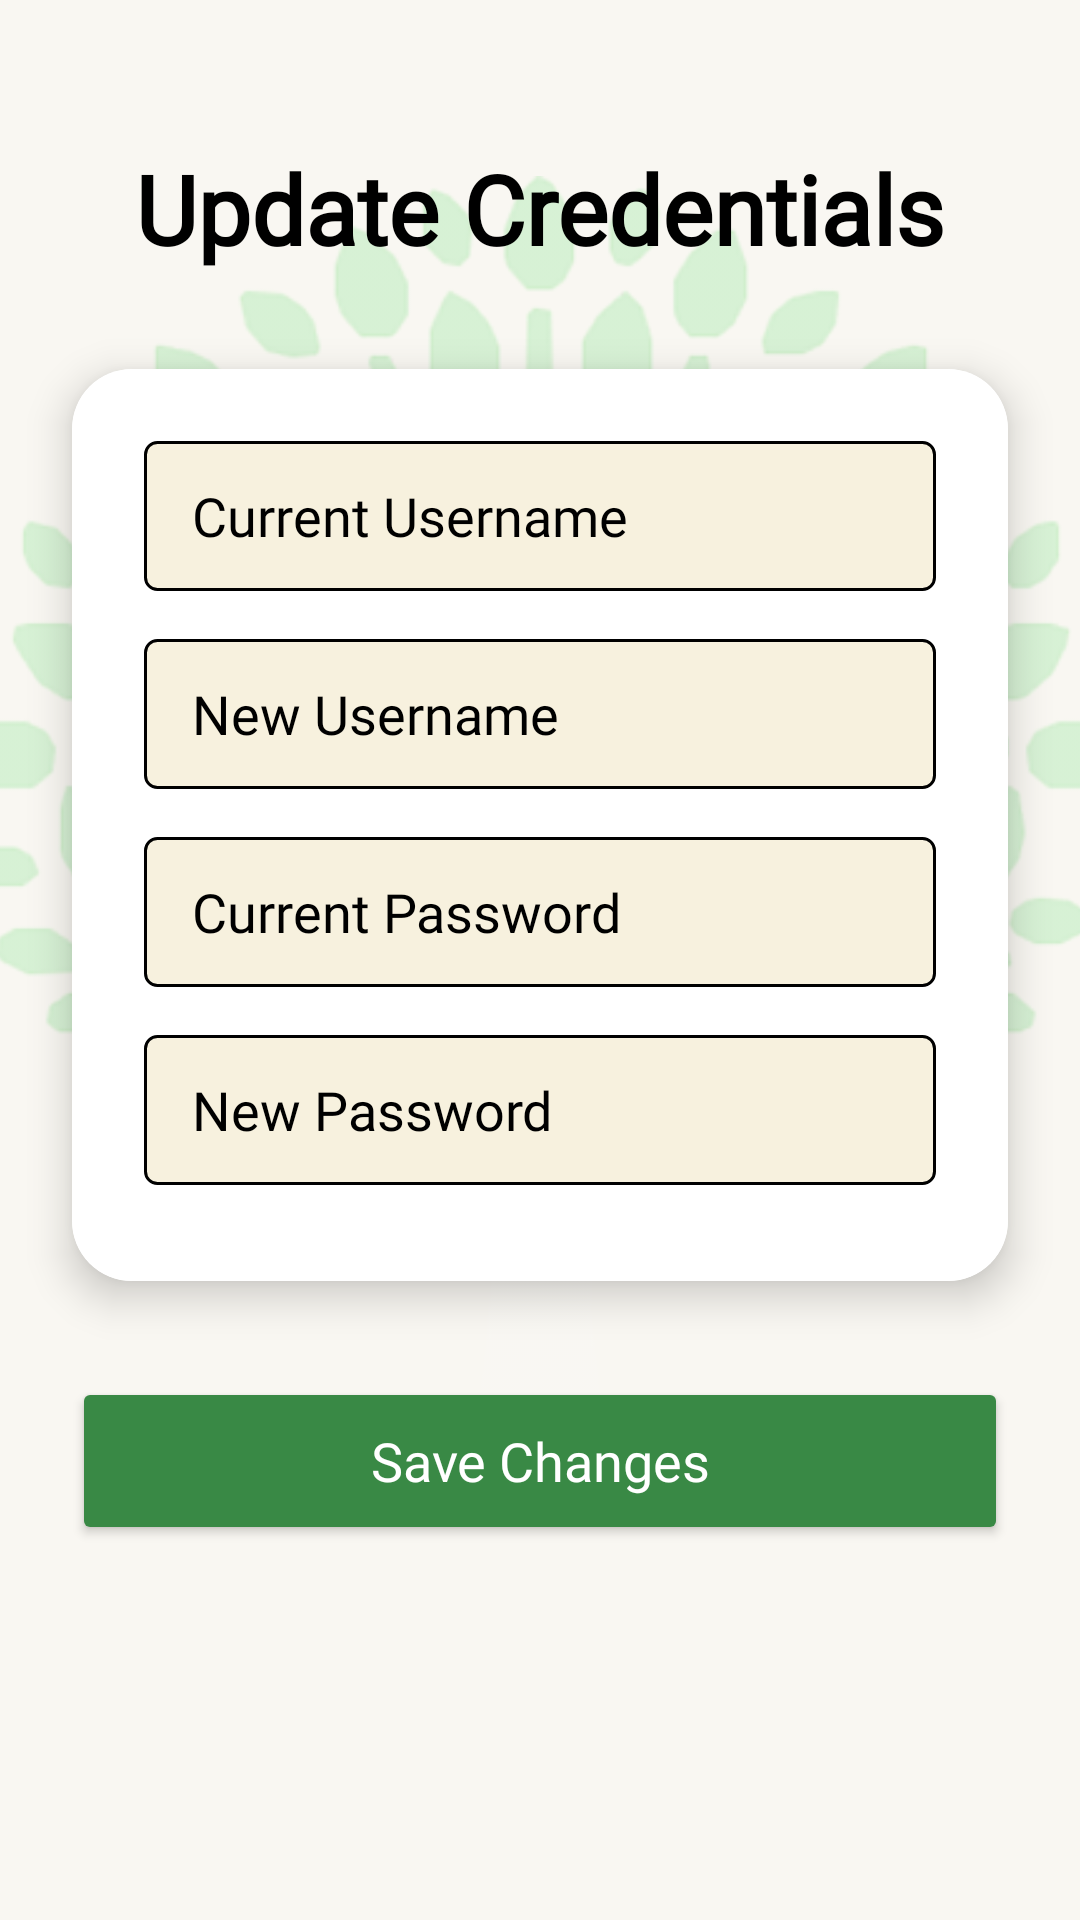

Layout XML and referenced resources for this Android screen:
<!-- AndroidManifest.xml: application theme Theme.Plantasya_MobileApp -->
<!-- res/layout/fragment_changepass.xml -->
<?xml version="1.0" encoding="utf-8"?>
<androidx.constraintlayout.widget.ConstraintLayout xmlns:android="http://schemas.android.com/apk/res/android"
    xmlns:app="http://schemas.android.com/apk/res-auto"
    xmlns:tools="http://schemas.android.com/tools"
    android:layout_width="match_parent"
    android:layout_height="match_parent"
    android:background="@color/home_bg"
    tools:context=".ChangePass">

    <ImageView
        android:id="@+id/imageView7"
        android:layout_width="400dp"
        android:layout_height="509dp"
        android:src="@drawable/background_tree"
        app:layout_constraintBottom_toBottomOf="parent"
        app:layout_constraintEnd_toEndOf="parent"
        app:layout_constraintStart_toStartOf="parent"
        app:layout_constraintTop_toTopOf="parent"
        app:layout_constraintVertical_bias="0.28" />

    <TextView
        android:id="@+id/tvTitle"
        android:layout_width="wrap_content"
        android:layout_height="wrap_content"
        android:layout_marginTop="48dp"
        android:fontFamily="@font/fustat_semb"
        android:text="Update Credentials"
        android:textColor="@color/black"
        android:textSize="32sp"
        android:textStyle="bold"
        app:layout_constraintEnd_toEndOf="parent"
        app:layout_constraintStart_toStartOf="parent"
        app:layout_constraintTop_toTopOf="parent" />

    <androidx.cardview.widget.CardView
        android:id="@+id/cardCredentials"
        android:layout_width="0dp"
        android:layout_height="wrap_content"
        android:layout_marginStart="24dp"
        android:layout_marginTop="32dp"
        android:layout_marginEnd="24dp"
        app:cardCornerRadius="20dp"
        app:cardElevation="8dp"
        app:layout_constraintEnd_toEndOf="parent"
        app:layout_constraintStart_toStartOf="parent"
        app:layout_constraintTop_toBottomOf="@+id/tvTitle">

        <LinearLayout
            android:layout_width="match_parent"
            android:layout_height="wrap_content"
            android:orientation="vertical"
            android:padding="24dp"
            android:background="@color/white">

            <EditText
                android:id="@+id/etCurrentUsername"
                android:layout_width="match_parent"
                android:layout_height="50dp"
                android:background="@drawable/tbx_container"
                android:fontFamily="@font/crimsontext_regular"
                android:hint="Current Username"
                android:inputType="text"
                android:paddingStart="16dp"
                android:textColor="@color/black"
                android:textColorHint="@color/black"
                android:layout_marginBottom="16dp"/>

            <EditText
                android:id="@+id/etNewUsername"
                android:layout_width="match_parent"
                android:layout_height="50dp"
                android:background="@drawable/tbx_container"
                android:fontFamily="@font/crimsontext_regular"
                android:hint="New Username"
                android:inputType="text"
                android:paddingStart="16dp"
                android:textColor="@color/black"
                android:textColorHint="@color/black"
                android:layout_marginBottom="16dp"/>

            <EditText
                android:id="@+id/etCurrentPassword"
                android:layout_width="match_parent"
                android:layout_height="50dp"
                android:background="@drawable/tbx_container"
                android:fontFamily="@font/crimsontext_regular"
                android:hint="Current Password"
                android:inputType="textPassword"
                android:paddingStart="16dp"
                android:textColor="@color/black"
                android:textColorHint="@color/black"
                android:layout_marginBottom="16dp"/>

            <EditText
                android:id="@+id/etNewPassword"
                android:layout_width="match_parent"
                android:layout_height="50dp"
                android:background="@drawable/tbx_container"
                android:fontFamily="@font/crimsontext_regular"
                android:hint="New Password"
                android:inputType="textPassword"
                android:paddingStart="16dp"
                android:textColor="@color/black"
                android:textColorHint="@color/black"
                android:layout_marginBottom="8dp"/>

        </LinearLayout>
    </androidx.cardview.widget.CardView>

    <Button
        android:id="@+id/btnSaveChanges"
        android:layout_width="0dp"
        android:layout_height="56dp"
        android:layout_marginTop="32dp"
        android:backgroundTint="@color/btn_c"
        android:fontFamily="@font/crimsontext_bold"
        android:text="Save Changes"
        android:textAllCaps="false"
        android:textColor="@color/white"
        android:textSize="18sp"
        app:cornerRadius="16dp"
        app:layout_constraintEnd_toEndOf="@+id/cardCredentials"
        app:layout_constraintStart_toStartOf="@+id/cardCredentials"
        app:layout_constraintTop_toBottomOf="@+id/cardCredentials" />

</androidx.constraintlayout.widget.ConstraintLayout>
<!-- resources referenced by this layout -->
<resources>
  <color name="black">#FF000000</color>
  <color name="btn_c">#398945</color>
  <color name="home_bg">#F9F7F2</color>
  <color name="white">#FFFFFFFF</color>
  <!-- drawable background_tree: png bitmap (drawable, 96836 bytes) -->
  <!-- drawable tbx_container (drawable) -->
  <?xml version="1.0" encoding="utf-8"?>
  <shape xmlns:android="http://schemas.android.com/apk/res/android"
      android:shape="rectangle">
  
      
      <solid android:color="#F7F1DE" />
  
      
      <stroke
          android:width="1dp"
          android:color="#000000" />
  
      
      <corners android:radius="4dp" />
  
      
      <padding
          android:left="12dp"
          android:top="8dp"
          android:right="12dp"
          android:bottom="8dp" />
  
  </shape>
  <style name="Theme.Plantasya_MobileApp" parent="Base.Theme.Plantasya_MobileApp" />
  <style name="Base.Theme.Plantasya_MobileApp" parent="Theme.Material3.DayNight.NoActionBar">
          
          <item name="android:windowLayoutInDisplayCutoutMode">shortEdges</item>
          <item name="android:statusBarColor">@android:color/transparent</item>
          <item name="android:navigationBarColor">@android:color/transparent</item>
      </style>
</resources>
